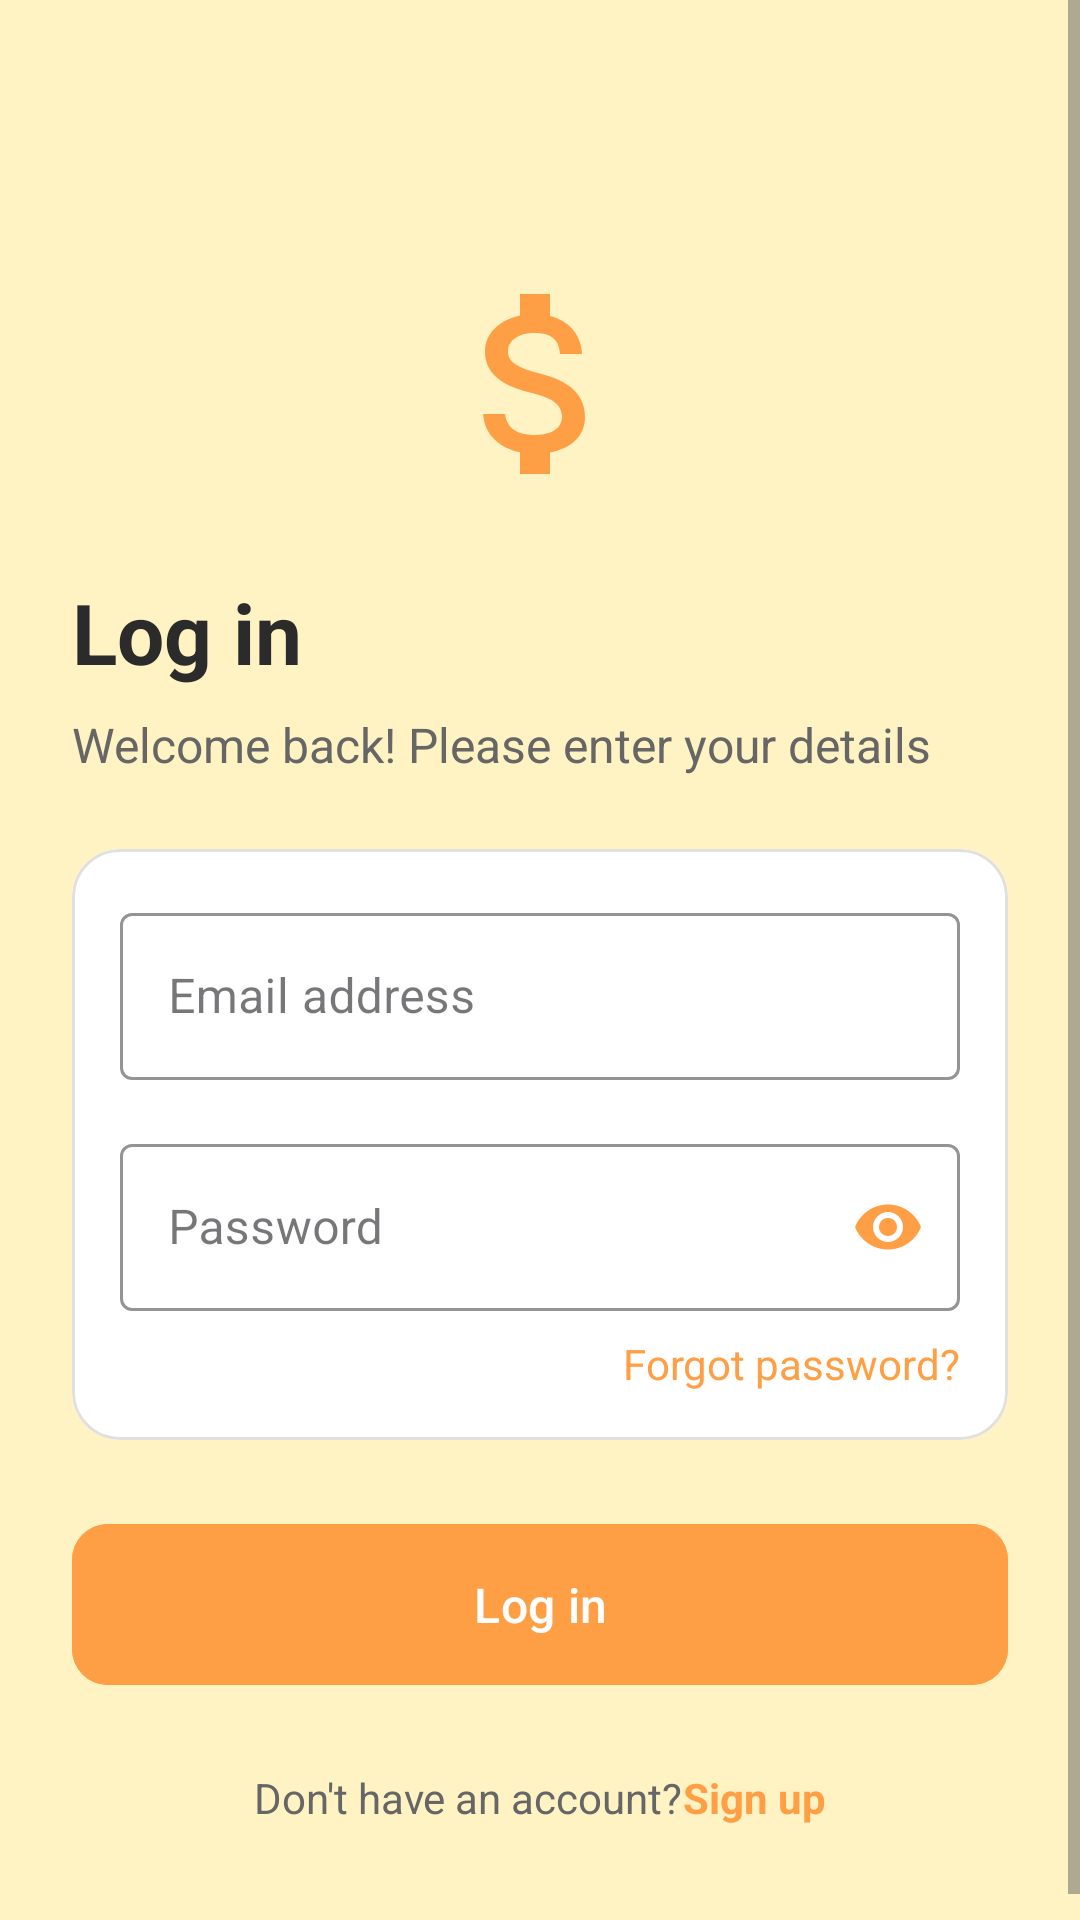

Android layout source for this screen:
<!-- AndroidManifest.xml: application theme Theme.MoneyMate -->
<!-- res/layout/activity_login.xml -->
<?xml version="1.0" encoding="utf-8"?>
<ScrollView xmlns:android="http://schemas.android.com/apk/res/android"
    xmlns:app="http://schemas.android.com/apk/res-auto"
    android:layout_width="match_parent"
    android:layout_height="match_parent"
    android:background="@color/background_color"
    android:fillViewport="true">

    <LinearLayout
        android:layout_width="match_parent"
        android:layout_height="wrap_content"
        android:orientation="vertical"
        android:padding="24dp">

        <ImageButton
            android:id="@+id/btnBack"
            android:layout_width="48dp"
            android:layout_height="48dp"
            android:background="?attr/selectableItemBackgroundBorderless"
            android:contentDescription="@string/app_name"
            android:src="@drawable/ic_arrow_back"
            app:tint="@color/text_primary" />

        <ImageView
            android:layout_width="80dp"
            android:layout_height="80dp"
            android:layout_gravity="center"
            android:layout_marginTop="16dp"
            android:contentDescription="@string/app_name"
            android:src="@drawable/ic_money_logo"
            app:tint="@color/primary_color" />

        <TextView
            android:layout_width="wrap_content"
            android:layout_height="wrap_content"
            android:layout_marginTop="24dp"
            android:text="@string/login"
            android:textColor="@color/text_primary"
            android:textSize="28sp"
            android:textStyle="bold" />

        <TextView
            android:layout_width="wrap_content"
            android:layout_height="wrap_content"
            android:layout_marginTop="8dp"
            android:text="@string/welcome_back"
            android:textColor="@color/text_secondary"
            android:textSize="16sp" />

        <com.google.android.material.card.MaterialCardView
            android:layout_width="match_parent"
            android:layout_height="wrap_content"
            android:layout_marginTop="24dp"
            app:cardBackgroundColor="@color/surface_color"
            app:cardCornerRadius="16dp"
            app:cardElevation="0dp"
            app:strokeColor="@color/divider_color"
            app:strokeWidth="1dp">

            <LinearLayout
                android:layout_width="match_parent"
                android:layout_height="wrap_content"
                android:orientation="vertical"
                android:padding="16dp">

                <com.google.android.material.textfield.TextInputLayout
                    style="@style/Widget.MaterialComponents.TextInputLayout.OutlinedBox"
                    android:layout_width="match_parent"
                    android:layout_height="wrap_content"
                    android:hint="@string/email_hint"
                    app:boxStrokeColor="@color/primary_color"
                    app:hintTextColor="@color/primary_color">

                    <com.google.android.material.textfield.TextInputEditText
                        android:id="@+id/etEmail"
                        android:layout_width="match_parent"
                        android:layout_height="wrap_content"
                        android:inputType="textEmailAddress"
                        android:textColor="@color/text_primary" />
                </com.google.android.material.textfield.TextInputLayout>

                <com.google.android.material.textfield.TextInputLayout
                    style="@style/Widget.MaterialComponents.TextInputLayout.OutlinedBox"
                    android:layout_width="match_parent"
                    android:layout_height="wrap_content"
                    android:layout_marginTop="16dp"
                    android:hint="@string/password_hint"
                    app:boxStrokeColor="@color/primary_color"
                    app:endIconMode="password_toggle"
                    app:endIconTint="@color/primary_color"
                    app:hintTextColor="@color/primary_color">

                    <com.google.android.material.textfield.TextInputEditText
                        android:id="@+id/etPassword"
                        android:layout_width="match_parent"
                        android:layout_height="wrap_content"
                        android:inputType="textPassword"
                        android:textColor="@color/text_primary" />
                </com.google.android.material.textfield.TextInputLayout>

                <TextView
                    android:id="@+id/tvForgotPassword"
                    android:layout_width="wrap_content"
                    android:layout_height="wrap_content"
                    android:layout_gravity="end"
                    android:layout_marginTop="8dp"
                    android:text="@string/forgot_password"
                    android:textColor="@color/primary_color" />
            </LinearLayout>
        </com.google.android.material.card.MaterialCardView>

        <com.google.android.material.button.MaterialButton
            android:id="@+id/btnLogin"
            android:layout_width="match_parent"
            android:layout_height="wrap_content"
            android:layout_marginTop="24dp"
            android:backgroundTint="@color/primary_color"
            android:padding="16dp"
            android:text="@string/login"
            android:textAllCaps="false"
            android:textSize="16sp"
            app:cornerRadius="12dp" />

        <LinearLayout
            android:layout_width="wrap_content"
            android:layout_height="wrap_content"
            android:layout_gravity="center"
            android:layout_marginTop="24dp"
            android:layout_marginBottom="16dp">

            <TextView
                android:layout_width="wrap_content"
                android:layout_height="wrap_content"
                android:text="@string/dont_have_account"
                android:textColor="@color/text_secondary" />

            <TextView
                android:id="@+id/tvSignUp"
                android:layout_width="wrap_content"
                android:layout_height="wrap_content"
                android:text="@string/sign_up"
                android:textColor="@color/primary_color"
                android:textStyle="bold" />
        </LinearLayout>
    </LinearLayout>
</ScrollView>
<!-- resources referenced by this layout -->
<resources>
  <color name="background_color">#FFF3C4</color>
  <color name="divider_color">#E0E0E0</color>
  <color name="primary_color">#FF9F45</color>
  <color name="surface_color">#FFFFFF</color>
  <color name="text_primary">#2B2B2B</color>
  <color name="text_secondary">#666666</color>
  <!-- drawable ic_money_logo (drawable) -->
  <?xml version="1.0" encoding="utf-8"?>
  <vector xmlns:android="http://schemas.android.com/apk/res/android"
      android:width="24dp"
      android:height="24dp"
      android:viewportWidth="24"
      android:viewportHeight="24">
      <path
          android:fillColor="@color/primary_color"
          android:pathData="M11.8,10.9c-2.27,-0.59 -3,-1.2 -3,-2.15 0,-1.09 1.01,-1.85 2.7,-1.85 1.78,0 2.44,0.85 2.5,2.1h2.21c-0.07,-1.72 -1.12,-3.3 -3.21,-3.81V3h-3v2.16c-1.94,0.42 -3.5,1.68 -3.5,3.61 0,2.31 1.91,3.46 4.7,4.13 2.5,0.6 3,1.48 3,2.41 0,0.69 -0.49,1.79 -2.7,1.79 -2.06,0 -2.87,-0.92 -2.98,-2.1h-2.2c0.12,2.19 1.76,3.42 3.68,3.83V21h3v-2.15c1.95,-0.37 3.5,-1.5 3.5,-3.55 0,-2.84 -2.43,-3.81 -4.7,-4.4z"/>
  </vector>
  <string name="app_name">Money Mate</string>
  <string name="dont_have_account">Don\'t have an account? </string>
  <string name="email_hint">Email address</string>
  <string name="forgot_password">Forgot password?</string>
  <string name="login">Log in</string>
  <string name="password_hint">Password</string>
  <string name="sign_up">Sign up</string>
  <string name="welcome_back">Welcome back! Please enter your details</string>
  <style name="Theme.MoneyMate" parent="Base.Theme.MoneyMate" />
  <style name="Base.Theme.MoneyMate" parent="Theme.Material3.DayNight.NoActionBar">
          
          <item name="colorPrimary">@color/primary_color</item>
          <item name="colorPrimaryVariant">@color/primary_dark</item>
          <item name="colorOnPrimary">@color/white</item>
          
          <item name="colorSecondary">@color/accent_color</item>
          <item name="colorSecondaryVariant">@color/accent_color</item>
          <item name="colorOnSecondary">@color/black</item>
          
          <item name="android:statusBarColor">@android:color/transparent</item>
          <item name="android:windowLightStatusBar">true</item>
          
          <item name="android:textColorPrimary">@color/text_primary</item>
          <item name="android:textColorSecondary">@color/text_secondary</item>
      </style>
  <color name="primary_dark">#F76E11</color>
  <color name="white">#FFFFFFFF</color>
  <color name="accent_color">#4CAF50</color>
  <color name="black">#FF000000</color>
</resources>
